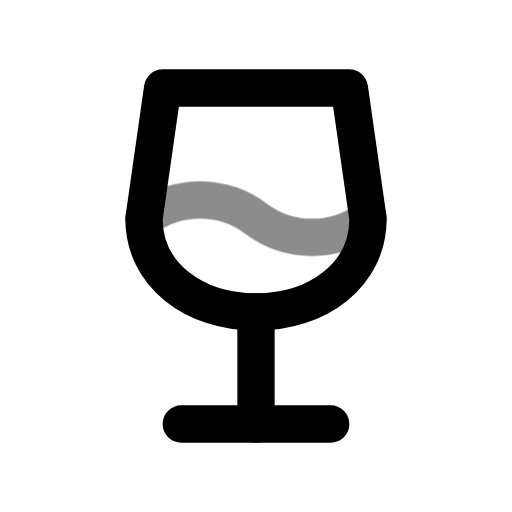
t = 0.00 s
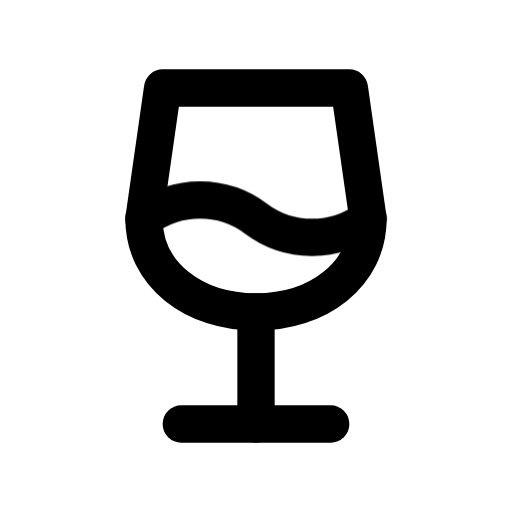
t = 0.60 s
t = 1.04 s: frame unchanged from t = 0.60 s, image omitted
t = 1.66 s: frame unchanged from t = 0.60 s, image omitted
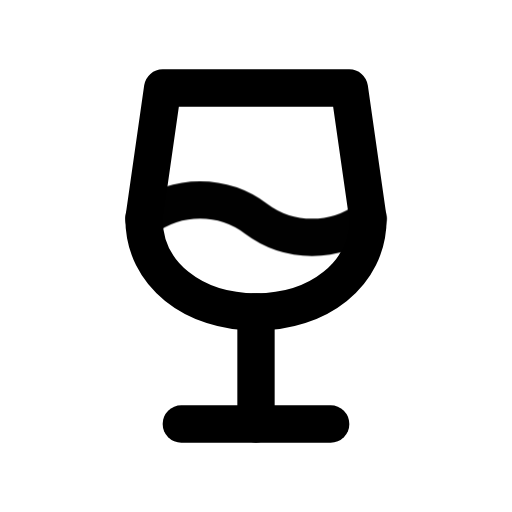
t = 2.06 s
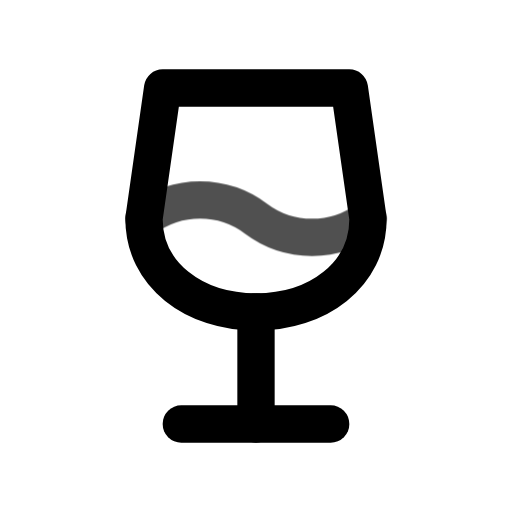
t = 2.85 s

The animated SVG that drew these frames (rendered in a browser with its animation timeline set to each time). Animation: 1 CSS @keyframes rule; one cycle of 3.25 s, repeats indefinitely.

<svg xmlns="http://www.w3.org/2000/svg" width="24" height="24" fill="none" stroke="currentColor" stroke-linecap="round" stroke-linejoin="round" stroke-width="2" viewBox="0 0 24 24">
    <!-- Generated by scripts/icon-expansion/generate.mjs -->
    <!-- Adapted from Tabler Icons 3.34.1.
MIT License

Copyright (c) 2020-2024 Paweł Kuna

Permission is hereby granted, free of charge, to any person obtaining a copy
of this software and associated documentation files (the "Software"), to deal
in the Software without restriction, including without limitation the rights
to use, copy, modify, merge, publish, distribute, sublicense, and/or sell
copies of the Software, and to permit persons to whom the Software is
furnished to do so, subject to the following conditions:

The above copyright notice and this permission notice shall be included in all
copies or substantial portions of the Software.

THE SOFTWARE IS PROVIDED "AS IS", WITHOUT WARRANTY OF ANY KIND, EXPRESS OR
IMPLIED, INCLUDING BUT NOT LIMITED TO THE WARRANTIES OF MERCHANTABILITY,
FITNESS FOR A PARTICULAR PURPOSE AND NONINFRINGEMENT. IN NO EVENT SHALL THE
AUTHORS OR COPYRIGHT HOLDERS BE LIABLE FOR ANY CLAIM, DAMAGES OR OTHER
LIABILITY, WHETHER IN AN ACTION OF CONTRACT, TORT OR OTHERWISE, ARISING FROM,
OUT OF OR IN CONNECTION WITH THE SOFTWARE OR THE USE OR OTHER DEALINGS IN THE
SOFTWARE. -->
    <style>
        @media (prefers-reduced-motion: no-preference) {
            @keyframes ira-exp-pulse { 0%, 100% { opacity: 1; } 22% { opacity: .45; } 40% { opacity: 1; } }
            [data-ira-motion="glass-full"] { transform-box: fill-box; transform-origin: center; animation: ira-exp-pulse 2.65s ease-in-out -0.6s infinite; }
        }
    </style>
    <g transform="translate(1.5 1.5) scale(.875)"><path d="M8 21l8 0"/><path d="M12 15l0 6"/><path d="M17 3l1 7c0 3.012 -2.686 5 -6 5s-6 -1.988 -6 -5l1 -7h10z"/></g>
    <g data-ira-motion="glass-full"><g transform="translate(1.5 1.5) scale(.875)"><path d="M6 10a5 5 0 0 1 6 0a5 5 0 0 0 6 0"/></g></g>
</svg>
